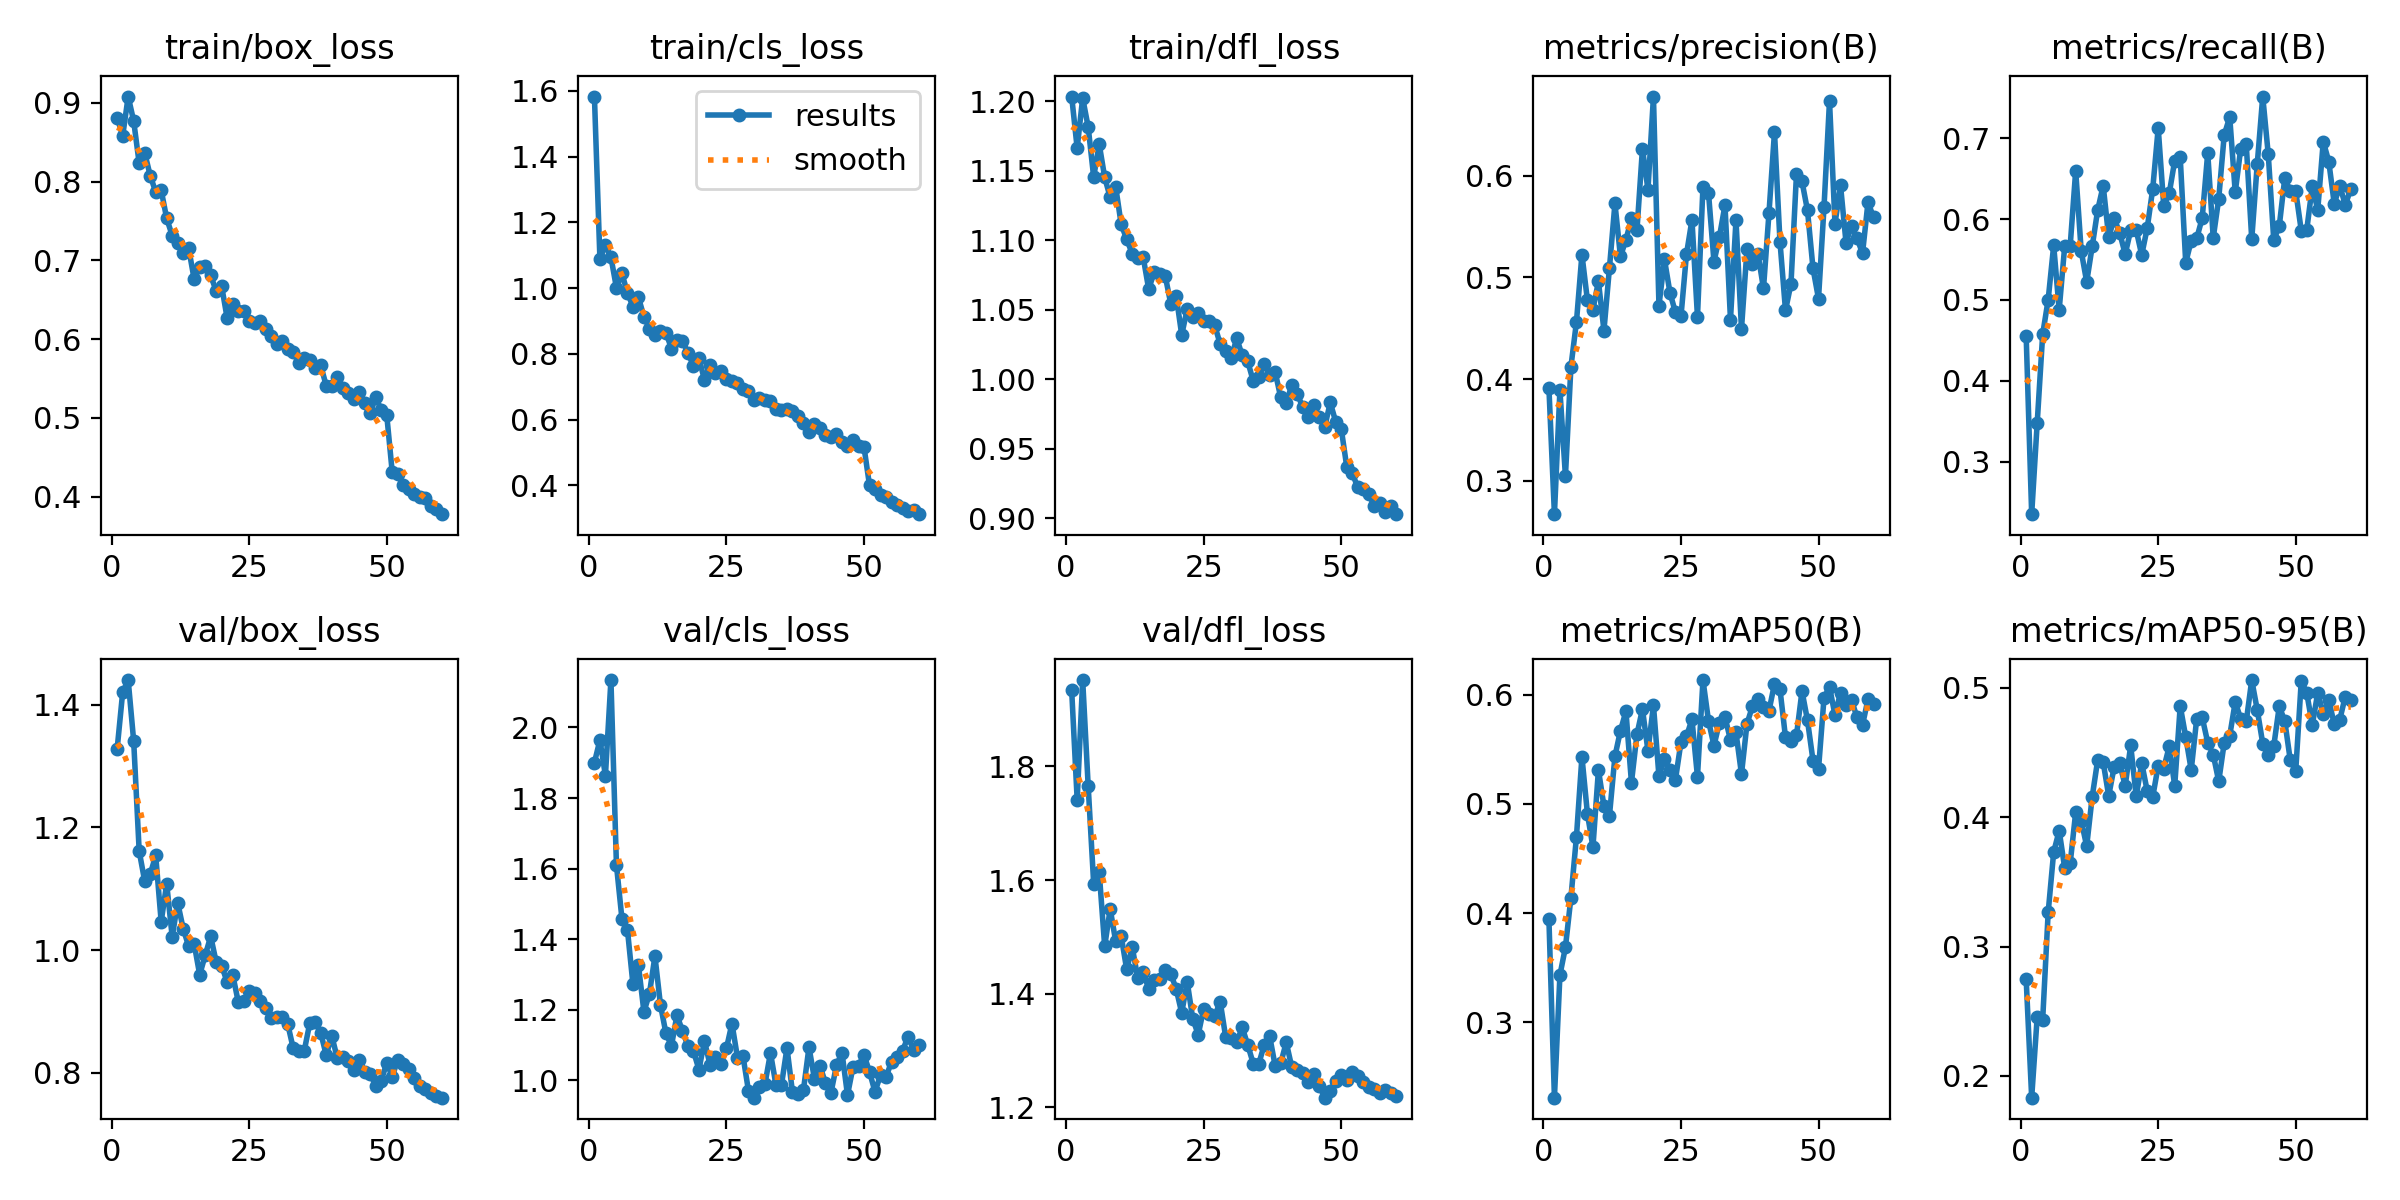

The table this chart was drawn from, first rows:
epoch, time, train/box_loss, train/cls_loss, train/dfl_loss, metrics/precision(B), metrics/recall(B), metrics/mAP50(B), metrics/mAP50-95(B), val/box_loss, val/cls_loss, val/dfl_loss, lr/pg0, lr/pg1, lr/pg2
1, 55.53, 0.8813, 1.583, 1.203, 0.3913, 0.4552, 0.3941, 0.2747, 1.329, 1.901, 1.934, 0.0004719, 0.0004719, 0.0004719
2, 101, 0.8579, 1.088, 1.166, 0.2674, 0.2349, 0.231, 0.1832, 1.42, 1.965, 1.741, 0.0009326, 0.0009326, 0.0009326
3, 148.4, 0.908, 1.132, 1.202, 0.3892, 0.3473, 0.3432, 0.2454, 1.44, 1.863, 1.952, 0.001378, 0.001378, 0.001378
4, 193.3, 0.877, 1.094, 1.181, 0.3046, 0.4575, 0.3686, 0.2436, 1.341, 2.135, 1.766, 0.001358, 0.001358, 0.001358
5, 242, 0.8232, 1.001, 1.145, 0.4124, 0.5004, 0.4142, 0.3266, 1.161, 1.611, 1.594, 0.001335, 0.001335, 0.001335
6, 288.9, 0.8366, 1.045, 1.169, 0.4561, 0.5675, 0.4696, 0.3731, 1.113, 1.458, 1.615, 0.001311, 0.001311, 0.001311
7, 334, 0.8077, 0.9855, 1.145, 0.5225, 0.4879, 0.543, 0.3896, 1.123, 1.427, 1.484, 0.001288, 0.001288, 0.001288
8, 381, 0.7869, 0.9441, 1.131, 0.4774, 0.5662, 0.4908, 0.3609, 1.154, 1.272, 1.549, 0.001264, 0.001264, 0.001264
9, 427.1, 0.7891, 0.972, 1.138, 0.4684, 0.567, 0.4603, 0.3644, 1.046, 1.325, 1.492, 0.00124, 0.00124, 0.00124
10, 474.5, 0.7532, 0.9128, 1.111, 0.4962, 0.6597, 0.531, 0.4039, 1.108, 1.194, 1.502, 0.001217, 0.001217, 0.001217
11, 522, 0.7315, 0.8768, 1.101, 0.4478, 0.5607, 0.4979, 0.3975, 1.022, 1.246, 1.443, 0.001193, 0.001193, 0.001193
12, 571, 0.7221, 0.8576, 1.09, 0.5093, 0.5222, 0.489, 0.3777, 1.077, 1.352, 1.483, 0.00117, 0.00117, 0.00117
13, 616, 0.7099, 0.8683, 1.087, 0.5727, 0.5662, 0.5435, 0.4158, 1.035, 1.214, 1.428, 0.001146, 0.001146, 0.001146
14, 664.5, 0.7151, 0.8645, 1.088, 0.5206, 0.6113, 0.5669, 0.4443, 1.006, 1.133, 1.439, 0.001122, 0.001122, 0.001122
15, 708.7, 0.6757, 0.8163, 1.065, 0.537, 0.6413, 0.5847, 0.4425, 1.01, 1.097, 1.408, 0.001099, 0.001099, 0.001099
16, 756.4, 0.6921, 0.8417, 1.077, 0.558, 0.5776, 0.5194, 0.4166, 0.9598, 1.184, 1.425, 0.001075, 0.001075, 0.001075
17, 803.1, 0.693, 0.8386, 1.076, 0.5462, 0.6008, 0.5636, 0.4391, 0.9914, 1.14, 1.426, 0.001052, 0.001052, 0.001052
18, 849.6, 0.6808, 0.8038, 1.074, 0.6266, 0.5829, 0.5867, 0.4416, 1.022, 1.097, 1.442, 0.001028, 0.001028, 0.001028
19, 895.6, 0.6609, 0.7629, 1.054, 0.5863, 0.5567, 0.5486, 0.4244, 0.9801, 1.083, 1.435, 0.001005, 0.001005, 0.001005
20, 944.4, 0.6669, 0.7866, 1.06, 0.6778, 0.5864, 0.5902, 0.4556, 0.9743, 1.03, 1.408, 0.000981, 0.000981, 0.000981
21, 990.4, 0.6261, 0.7208, 1.032, 0.4723, 0.5864, 0.5251, 0.4161, 0.9474, 1.111, 1.366, 0.0009574, 0.0009574, 0.0009574
22, 1041, 0.6444, 0.767, 1.05, 0.5177, 0.5556, 0.5412, 0.442, 0.9598, 1.044, 1.421, 0.0009339, 0.0009339, 0.0009339
23, 1087, 0.6354, 0.7425, 1.045, 0.4851, 0.5889, 0.5311, 0.4204, 0.9158, 1.065, 1.356, 0.0009103, 0.0009103, 0.0009103
24, 1135, 0.6362, 0.7492, 1.048, 0.4656, 0.6371, 0.5222, 0.4157, 0.9161, 1.046, 1.328, 0.0008867, 0.0008867, 0.0008867
25, 1181, 0.6227, 0.7248, 1.042, 0.4617, 0.7127, 0.5563, 0.4399, 0.934, 1.091, 1.374, 0.0008631, 0.0008631, 0.0008631
26, 1227, 0.6204, 0.7178, 1.041, 0.5227, 0.6167, 0.5617, 0.4377, 0.9293, 1.161, 1.364, 0.0008395, 0.0008395, 0.0008395
27, 1277, 0.6223, 0.711, 1.039, 0.5566, 0.6317, 0.5773, 0.4548, 0.9169, 1.064, 1.361, 0.000816, 0.000816, 0.000816
28, 1324, 0.613, 0.6943, 1.025, 0.4613, 0.6723, 0.5248, 0.4244, 0.9062, 1.069, 1.386, 0.0007924, 0.0007924, 0.0007924
29, 1369, 0.6036, 0.6866, 1.02, 0.5892, 0.6764, 0.6133, 0.4861, 0.8895, 0.9699, 1.323, 0.0007688, 0.0007688, 0.0007688
30, 1418, 0.5938, 0.6589, 1.015, 0.5834, 0.546, 0.5761, 0.4622, 0.891, 0.9504, 1.322, 0.0007452, 0.0007452, 0.0007452
31, 1464, 0.5975, 0.6668, 1.029, 0.5155, 0.5733, 0.5534, 0.4366, 0.891, 0.9809, 1.315, 0.0007216, 0.0007216, 0.0007216
32, 1512, 0.588, 0.6596, 1.017, 0.5402, 0.5761, 0.5744, 0.4763, 0.8793, 0.9895, 1.341, 0.0006981, 0.0006981, 0.0006981
33, 1558, 0.5841, 0.6575, 1.013, 0.571, 0.6014, 0.5796, 0.4772, 0.8397, 1.077, 1.31, 0.0006745, 0.0006745, 0.0006745
34, 1606, 0.5693, 0.6323, 0.9986, 0.4586, 0.682, 0.5583, 0.4577, 0.8357, 0.9864, 1.277, 0.0006509, 0.0006509, 0.0006509
35, 1652, 0.5758, 0.6291, 1.002, 0.5563, 0.5768, 0.5653, 0.4485, 0.8355, 0.9866, 1.276, 0.0006273, 0.0006273, 0.0006273
36, 1700, 0.5738, 0.6339, 1.011, 0.4495, 0.6252, 0.5272, 0.4278, 0.8804, 1.092, 1.31, 0.0006038, 0.0006038, 0.0006038
37, 1746, 0.5628, 0.6252, 1.003, 0.5276, 0.7043, 0.5732, 0.4577, 0.8832, 0.9658, 1.325, 0.0005802, 0.0005802, 0.0005802
38, 1794, 0.5665, 0.6117, 1.005, 0.5136, 0.7262, 0.5894, 0.4632, 0.8648, 0.9609, 1.272, 0.0005566, 0.0005566, 0.0005566
39, 1840, 0.5407, 0.589, 0.9867, 0.523, 0.6332, 0.5959, 0.4892, 0.8286, 0.973, 1.278, 0.000533, 0.000533, 0.000533
40, 1887, 0.5398, 0.5621, 0.9824, 0.4892, 0.6873, 0.5883, 0.4761, 0.8603, 1.094, 1.315, 0.0005094, 0.0005094, 0.0005094
41, 1932, 0.5521, 0.5859, 0.9958, 0.5635, 0.6929, 0.585, 0.4741, 0.824, 1.003, 1.271, 0.0004859, 0.0004859, 0.0004859
42, 1978, 0.5382, 0.5734, 0.9893, 0.643, 0.575, 0.6099, 0.5061, 0.8252, 1.04, 1.266, 0.0004623, 0.0004623, 0.0004623
43, 2023, 0.5317, 0.5526, 0.9797, 0.5349, 0.6681, 0.6048, 0.4831, 0.8197, 0.9918, 1.261, 0.0004387, 0.0004387, 0.0004387
44, 2070, 0.5243, 0.5479, 0.9727, 0.4676, 0.7516, 0.5609, 0.457, 0.8036, 0.9645, 1.244, 0.0004151, 0.0004151, 0.0004151
45, 2115, 0.5323, 0.5552, 0.981, 0.494, 0.6803, 0.5575, 0.4478, 0.8214, 1.043, 1.26, 0.0003915, 0.0003915, 0.0003915
46, 2161, 0.519, 0.5331, 0.9728, 0.6019, 0.5744, 0.5626, 0.455, 0.8018, 1.078, 1.238, 0.000368, 0.000368, 0.000368
47, 2207, 0.5058, 0.5201, 0.9655, 0.5944, 0.591, 0.6032, 0.4857, 0.7975, 0.9579, 1.217, 0.0003444, 0.0003444, 0.0003444
48, 2253, 0.5261, 0.5392, 0.9831, 0.5658, 0.6506, 0.5763, 0.4746, 0.7788, 1.037, 1.23, 0.0003208, 0.0003208, 0.0003208
49, 2298, 0.5099, 0.5188, 0.9692, 0.5089, 0.6349, 0.5396, 0.4443, 0.787, 1.041, 1.247, 0.0002972, 0.0002972, 0.0002972
50, 2343, 0.5032, 0.5167, 0.9641, 0.4791, 0.6343, 0.5316, 0.4361, 0.8159, 1.071, 1.257, 0.0002737, 0.0002737, 0.0002737
51, 2387, 0.4306, 0.4005, 0.9369, 0.5691, 0.5858, 0.5967, 0.5055, 0.7934, 1.024, 1.249, 0.0002501, 0.0002501, 0.0002501
52, 2428, 0.4284, 0.3885, 0.9323, 0.6733, 0.5867, 0.6071, 0.4963, 0.821, 0.9669, 1.262, 0.0002265, 0.0002265, 0.0002265
53, 2468, 0.4142, 0.3715, 0.922, 0.5527, 0.6403, 0.5811, 0.4713, 0.8138, 1.015, 1.255, 0.0002029, 0.0002029, 0.0002029
54, 2508, 0.4101, 0.3644, 0.9206, 0.5906, 0.6115, 0.6018, 0.4963, 0.8052, 1.008, 1.244, 0.0001793, 0.0001793, 0.0001793
55, 2550, 0.4037, 0.3489, 0.9174, 0.5343, 0.6959, 0.5907, 0.4799, 0.792, 1.053, 1.236, 0.0001558, 0.0001558, 0.0001558
56, 2591, 0.3997, 0.3406, 0.9086, 0.5506, 0.6712, 0.595, 0.4904, 0.7784, 1.067, 1.233, 0.0001322, 0.0001322, 0.0001322
57, 2633, 0.3983, 0.3314, 0.9105, 0.5386, 0.619, 0.5791, 0.4722, 0.7736, 1.083, 1.226, 0.0001086, 0.0001086, 0.0001086
58, 2673, 0.3873, 0.3216, 0.9041, 0.5237, 0.6415, 0.5721, 0.4754, 0.7667, 1.124, 1.231, 8.50255e-05, 8.50255e-05, 8.50255e-05
59, 2714, 0.3846, 0.3256, 0.9086, 0.5741, 0.6177, 0.5958, 0.4934, 0.7613, 1.086, 1.225, 6.1447e-05, 6.1447e-05, 6.1447e-05
60, 2754, 0.3776, 0.3126, 0.9028, 0.5589, 0.637, 0.591, 0.4907, 0.7592, 1.101, 1.22, 3.78685e-05, 3.78685e-05, 3.78685e-05
